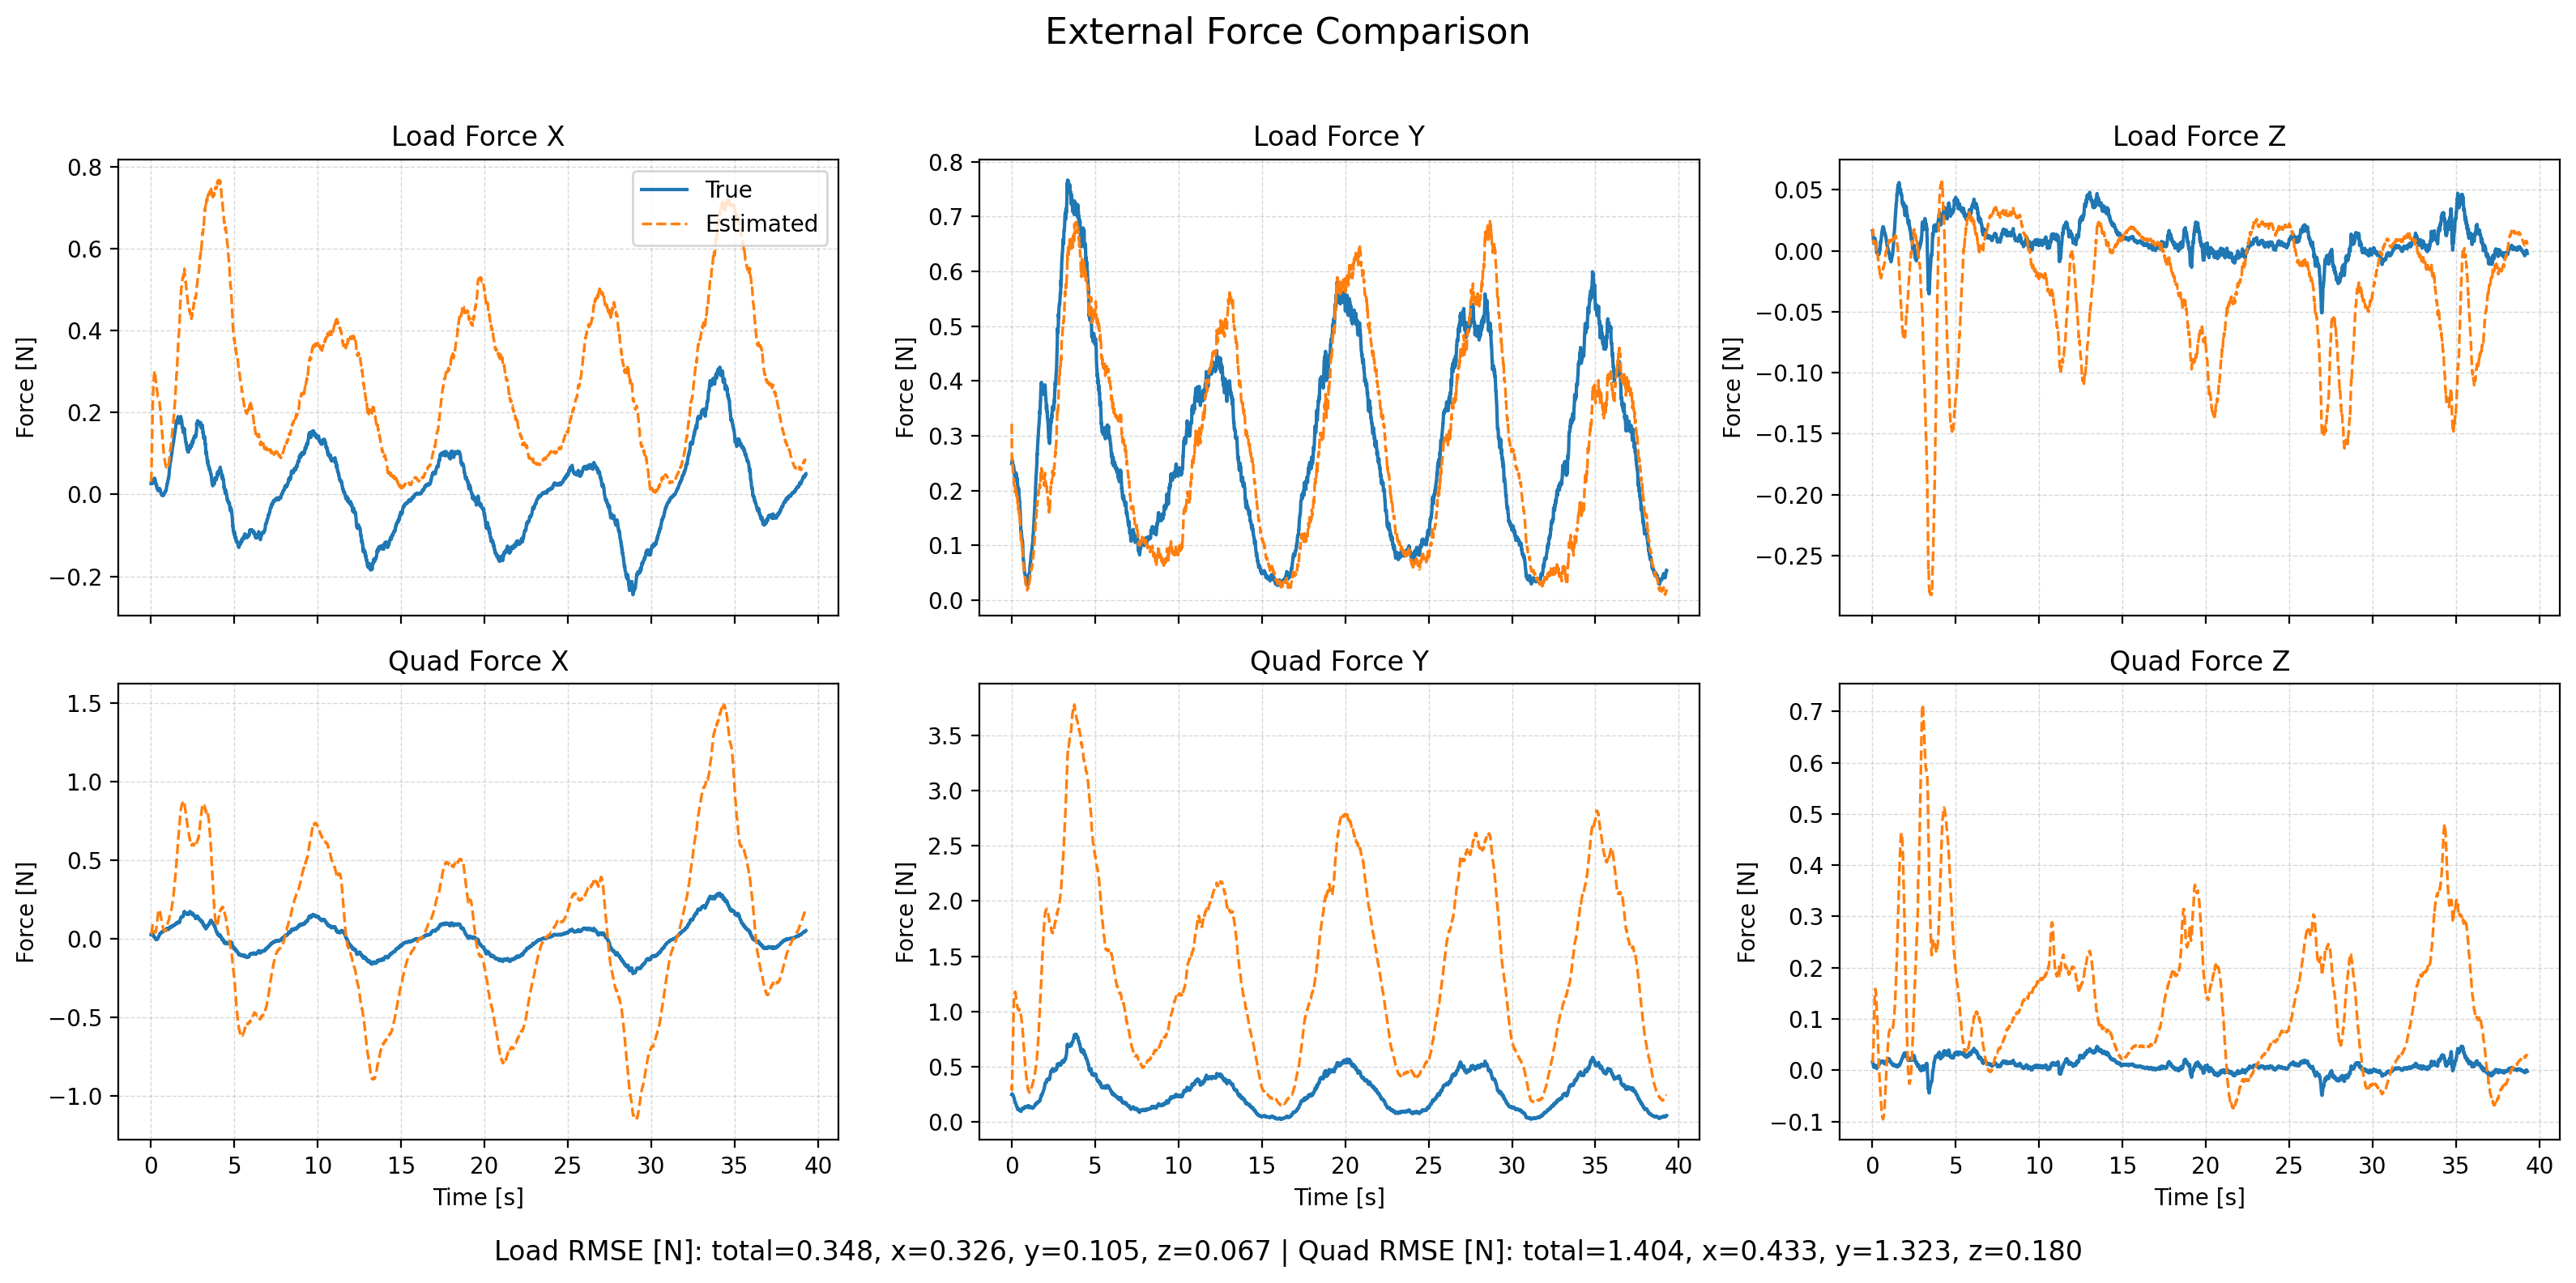

The file beside this chart, header and first rows:
time, fl_true_x, fl_true_y, fl_true_z, fl_est_x, fl_est_y, fl_est_z, fq_true_x, fq_true_y, fq_true_z, fq_est_x, fq_est_y, fq_est_z, wind_x, wind_y, wind_z
1764060507, 0.02603, 0.2494, 0.01638, 0.0307, 0.3215, 0.01452, 0.02604, 0.2494, 0.01638, 0.02944, 0.3295, 0.01492, 0.4907, 5.49, 0.2479
1764060508, 0.02604, 0.2532, 0.01581, 0.03583, 0.2542, 0.01636, 0.02605, 0.2533, 0.01581, 0.02988, 0.2924, 0.01825, 0.514, 5.5, 0.2597
1764060508, 0.02608, 0.2521, 0.01564, 0.04859, 0.2551, 0.01711, 0.02608, 0.2522, 0.01564, 0.03428, 0.3475, 0.02199, 0.5051, 5.529, 0.2764
1764060508, 0.02739, 0.256, 0.01424, 0.06758, 0.2541, 0.01729, 0.0274, 0.256, 0.01424, 0.04242, 0.4179, 0.02703, 0.5377, 5.542, 0.3009
1764060508, 0.02674, 0.2504, 0.01253, 0.08679, 0.2455, 0.01482, 0.02672, 0.2505, 0.01253, 0.04921, 0.4916, 0.03136, 0.5319, 5.488, 0.302
1764060508, 0.02766, 0.2499, 0.0104, 0.1089, 0.2474, 0.01175, 0.02742, 0.2498, 0.01039, 0.05789, 0.5816, 0.03645, 0.5441, 5.536, 0.2926
1764060508, 0.02619, 0.2487, 0.007847, 0.1302, 0.2406, 0.007437, 0.02544, 0.2479, 0.007832, 0.06468, 0.6641, 0.0418, 0.5407, 5.501, 0.2373
1764060508, 0.03138, 0.2463, 0.007129, 0.1539, 0.2348, 0.00829, 0.02975, 0.244, 0.007094, 0.07292, 0.7449, 0.05486, 0.591, 5.472, 0.2689
1764060508, 0.03192, 0.2461, 0.006132, 0.1759, 0.2347, 0.0062, 0.02916, 0.2419, 0.00608, 0.07862, 0.8256, 0.06752, 0.622, 5.498, 0.2413
1764060508, 0.03147, 0.2463, 0.00742, 0.1956, 0.2302, 0.007039, 0.02751, 0.24, 0.00733, 0.08143, 0.8947, 0.08415, 0.6388, 5.48, 0.2686
1764060508, 0.0364, 0.2458, 0.006873, 0.217, 0.2276, 0.007635, 0.03096, 0.237, 0.006766, 0.08598, 0.9577, 0.1001, 0.7192, 5.476, 0.2827
1764060508, 0.03324, 0.2451, 0.006483, 0.2289, 0.224, 0.006984, 0.02629, 0.2337, 0.006372, 0.08164, 1.011, 0.1135, 0.6544, 5.472, 0.2724
1764060508, 0.033, 0.2419, 0.007869, 0.2435, 0.22, 0.007475, 0.02434, 0.2277, 0.00771, 0.08059, 1.056, 0.1264, 0.6783, 5.454, 0.2853
1764060508, 0.03287, 0.2402, 0.00725, 0.2552, 0.2209, 0.008764, 0.02231, 0.2228, 0.007119, 0.07759, 1.098, 0.1381, 0.6772, 5.487, 0.3132
1764060508, 0.03292, 0.2373, 0.01035, 0.2643, 0.2103, 0.01006, 0.02032, 0.2166, 0.01011, 0.07318, 1.12, 0.1475, 0.6755, 5.402, 0.347
1764060508, 0.03133, 0.2306, 0.009185, 0.2697, 0.2065, 0.009608, 0.01678, 0.2065, 0.009032, 0.06628, 1.142, 0.1531, 0.6265, 5.389, 0.3442
1764060508, 0.03239, 0.2296, 0.009185, 0.2782, 0.2035, 0.009494, 0.01554, 0.2016, 0.009112, 0.06341, 1.158, 0.1569, 0.6701, 5.376, 0.3476
1764060508, 0.03209, 0.2271, 0.009273, 0.2825, 0.2016, 0.009036, 0.01311, 0.1953, 0.009318, 0.0578, 1.17, 0.1586, 0.6589, 5.376, 0.344
1764060508, 0.03591, 0.2256, 0.007572, 0.2913, 0.1983, 0.008453, 0.01444, 0.1893, 0.007932, 0.05762, 1.174, 0.1585, 0.7665, 5.354, 0.3383
1764060508, 0.03641, 0.2253, 0.007449, 0.2944, 0.1983, 0.008133, 0.01283, 0.1846, 0.008077, 0.05337, 1.177, 0.1572, 0.777, 5.372, 0.3377
1764060508, 0.03764, 0.2254, 0.007182, 0.2976, 0.1964, 0.007878, 0.01203, 0.1802, 0.00816, 0.05082, 1.175, 0.1549, 0.8161, 5.366, 0.3395
1764060508, 0.0355, 0.2259, 0.006738, 0.2965, 0.2012, 0.006439, 0.008489, 0.1764, 0.008168, 0.04562, 1.176, 0.1507, 0.7752, 5.438, 0.316
1764060508, 0.03968, 0.2329, 0.004179, 0.3003, 0.2073, 0.004009, 0.01035, 0.1778, 0.006449, 0.04605, 1.174, 0.145, 0.8436, 5.513, 0.2739
1764060508, 0.0366, 0.2283, 0.002741, 0.2963, 0.1976, 0.002417, 0.006778, 0.1698, 0.005728, 0.04185, 1.158, 0.1394, 0.7959, 5.439, 0.2524
1764060508, 0.03536, 0.2295, 0.00136, 0.2956, 0.1977, 0.001291, 0.004806, 0.1667, 0.005182, 0.0415, 1.148, 0.1337, 0.8091, 5.459, 0.2393
1764060508, 0.03528, 0.2316, -0.001271, 0.2932, 0.199, -0.001288, 0.004014, 0.1646, 0.003672, 0.04092, 1.138, 0.1264, 0.7929, 5.495, 0.198
1764060508, 0.03222, 0.2293, -0.001031, 0.2887, 0.2007, -0.002157, 0.001263, 0.1592, 0.004578, 0.04, 1.128, 0.12, 0.7411, 5.538, 0.1923
1764060508, 0.02996, 0.2302, -0.002034, 0.2834, 0.1972, -0.002135, -0.0007149, 0.1565, 0.004527, 0.04027, 1.114, 0.1132, 0.6872, 5.53, 0.2059
1764060508, 0.02603, 0.2244, -0.0004652, 0.2801, 0.1926, -0.001266, -0.003434, 0.1489, 0.006493, 0.04374, 1.099, 0.1058, 0.6773, 5.507, 0.2385
1764060508, 0.02461, 0.2244, -0.0003241, 0.2739, 0.1895, -0.0009853, -0.004193, 0.1461, 0.007383, 0.04615, 1.086, 0.09703, 0.6077, 5.504, 0.2612
1764060508, 0.02612, 0.225, -0.0002799, 0.2755, 0.1932, -0.001448, -0.002454, 0.1437, 0.008201, 0.05579, 1.079, 0.08736, 0.6931, 5.56, 0.2711
1764060508, 0.02385, 0.2183, -0.001483, 0.2715, 0.1889, -0.003832, -0.003159, 0.1361, 0.00785, 0.0624, 1.067, 0.07591, 0.6726, 5.546, 0.2421
1764060508, 0.02147, 0.2155, -0.001851, 0.268, 0.1846, -0.004119, -0.003965, 0.132, 0.008232, 0.07024, 1.056, 0.06625, 0.6648, 5.529, 0.2583
1764060508, 0.02316, 0.2214, -0.003073, 0.2661, 0.1899, -0.006427, -0.001864, 0.1346, 0.008163, 0.0795, 1.054, 0.05553, 0.6833, 5.595, 0.2388
1764060508, 0.0194, 0.2157, -0.003139, 0.2604, 0.1825, -0.006936, -0.003291, 0.1289, 0.00864, 0.08683, 1.043, 0.04635, 0.628, 5.566, 0.2502
1764060508, 0.01529, 0.2112, -0.00181, 0.2537, 0.1775, -0.006463, -0.004912, 0.1247, 0.01018, 0.09369, 1.035, 0.03851, 0.5529, 5.547, 0.2883
1764060508, 0.01504, 0.2072, -0.003273, 0.2524, 0.1776, -0.009048, -0.00346, 0.1207, 0.009488, 0.1047, 1.031, 0.02899, 0.5842, 5.577, 0.2645
1764060508, 0.01443, 0.1983, -0.00217, 0.2494, 0.1677, -0.008939, -0.002042, 0.1134, 0.01052, 0.1147, 1.021, 0.02175, 0.587, 5.503, 0.2986
1764060508, 0.01396, 0.1987, -0.002572, 0.2486, 0.1655, -0.01145, -0.0007404, 0.1135, 0.01067, 0.126, 1.018, 0.01329, 0.6309, 5.509, 0.2791
1764060508, 0.01331, 0.1992, -0.003008, 0.2446, 0.1736, -0.01302, 0.0005286, 0.1139, 0.01074, 0.1343, 1.023, 0.00646, 0.5972, 5.63, 0.2821
1764060508, 0.01144, 0.2049, -0.002146, 0.2413, 0.1777, -0.01347, 0.0008929, 0.1188, 0.01195, 0.1427, 1.026, 0.0007798, 0.5821, 5.707, 0.3087
1764060508, 0.009292, 0.2006, -0.001986, 0.2378, 0.173, -0.01533, 0.001342, 0.1163, 0.01213, 0.1505, 1.023, -0.006002, 0.5667, 5.691, 0.3041
1764060508, 0.01062, 0.198, -0.0006373, 0.2377, 0.1695, -0.01569, 0.004481, 0.1154, 0.0132, 0.1599, 1.021, -0.01133, 0.6228, 5.687, 0.3311
1764060508, 0.01093, 0.2002, -1.188396969781579e-06, 0.2374, 0.1698, -0.01749, 0.006921, 0.1185, 0.01386, 0.1681, 1.023, -0.01744, 0.6719, 5.723, 0.3259
1764060508, 0.012, 0.189, 0.0006055, 0.2357, 0.1586, -0.01785, 0.009974, 0.1116, 0.01381, 0.174, 1.016, -0.02287, 0.6992, 5.634, 0.35
1764060508, 0.01175, 0.1875, 0.001784, 0.2334, 0.1609, -0.01923, 0.01212, 0.1126, 0.01457, 0.1782, 1.019, -0.02848, 0.7025, 5.692, 0.3492
1764060508, 0.01059, 0.1755, 0.001044, 0.2314, 0.1502, -0.02087, 0.01334, 0.1055, 0.01324, 0.1814, 1.012, -0.03491, 0.725, 5.604, 0.3403
1764060508, 0.01116, 0.1796, 0.00419, 0.231, 0.1542, -0.01885, 0.0164, 0.1116, 0.01567, 0.1848, 1.016, -0.03782, 0.7718, 5.68, 0.4096
1764060508, 0.01178, 0.1711, 0.006728, 0.2299, 0.1518, -0.01834, 0.01919, 0.1082, 0.01705, 0.1866, 1.015, -0.04226, 0.8109, 5.682, 0.4419
1764060508, 0.01316, 0.167, 0.007786, 0.2282, 0.1453, -0.02002, 0.02279, 0.1083, 0.01738, 0.1867, 1.01, -0.04872, 0.8424, 5.635, 0.4219
1764060508, 0.01381, 0.1655, 0.006758, 0.2268, 0.1443, -0.02156, 0.02595, 0.1105, 0.01599, 0.1865, 1.009, -0.05487, 0.8795, 5.654, 0.3985
1764060508, 0.01369, 0.1588, 0.007266, 0.2238, 0.1362, -0.02242, 0.02824, 0.1089, 0.01561, 0.1838, 1.001, -0.06079, 0.8887, 5.585, 0.3899
1764060508, 0.01187, 0.1486, 0.009013, 0.2203, 0.1268, -0.0222, 0.02876, 0.1044, 0.01612, 0.18, 0.9908, -0.06581, 0.8902, 5.498, 0.4054
1764060508, 0.01385, 0.141, 0.009812, 0.2192, 0.1201, -0.02224, 0.03284, 0.1027, 0.016, 0.178, 0.9825, -0.07076, 0.9552, 5.437, 0.4103
1764060508, 0.01231, 0.1328, 0.01161, 0.2134, 0.1154, -0.02087, 0.03358, 0.1, 0.01668, 0.1716, 0.9741, -0.07438, 0.9016, 5.405, 0.4474
1764060508, 0.01053, 0.124, 0.01324, 0.2081, 0.1083, -0.02046, 0.03388, 0.09669, 0.01724, 0.165, 0.9625, -0.07866, 0.8654, 5.338, 0.46
1764060508, 0.007643, 0.1263, 0.01429, 0.2032, 0.1143, -0.01995, 0.03401, 0.1026, 0.01745, 0.1598, 0.961, -0.08224, 0.83, 5.449, 0.4544
1764060508, 0.00811, 0.1234, 0.01586, 0.1993, 0.1115, -0.0184, 0.03699, 0.105, 0.01822, 0.155, 0.9512, -0.08467, 0.8369, 5.438, 0.4842
1764060508, 0.005018, 0.1211, 0.01645, 0.1926, 0.1088, -0.01786, 0.03622, 0.1072, 0.01792, 0.1473, 0.9397, -0.08773, 0.77, 5.432, 0.4841
1764060508, 0.002012, 0.1194, 0.01677, 0.1856, 0.1054, -0.01846, 0.03547, 0.11, 0.01739, 0.1391, 0.9263, -0.09143, 0.6979, 5.418, 0.4513
... 3,865 more rows
